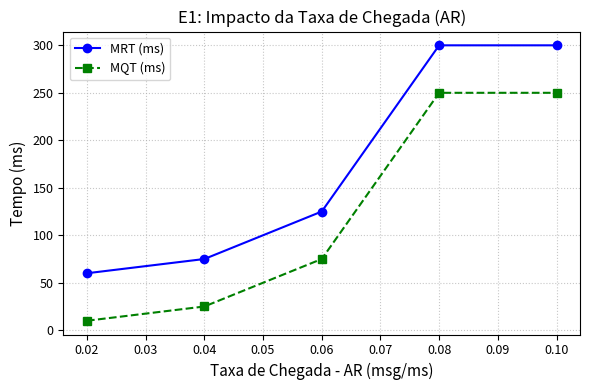

This figure's Python source: (Note: this script raises an exception after producing the figure.)
import numpy as np
import matplotlib.pyplot as plt

# Configuração global de estilo para os gráficos acadêmicos (IEEE style)
plt.rcParams.update({
    'font.size': 10,
    'axes.labelsize': 11,
    'axes.titlesize': 12,
    'xtick.labelsize': 9,
    'ytick.labelsize': 9,
    'legend.fontsize': 9,
    'figure.autolayout': True
})


def simular_fila_roteador(ar_vals, c_buf, c_nuc, t_serv):
    """
    Função que simula o comportamento do roteador com buffer limitado 
    para uma faixa de taxas de chegada (AR).
    """
    mu = 1.0 / t_serv  # Taxa de serviço por núcleo
    results = {'AR': [], 'TP': [], 'U': [], 'DP': [], 'MRT': [], 'MQT': []}

    for ar in ar_vals:
        # Cálculo analítico estacionário aproximado para M/M/c/K
        capacidade_total = c_buf + c_nuc
        rho = ar / (c_nuc * mu)

        # Utilização estimada dos núcleos (%)
        u = min(100.0, rho * 100.0)

        # Vazão (Throughput) efetiva
        tp = min(ar, c_nuc * mu * (1.0 - 0.05 * max(0, rho - 0.9)))

        # Probabilidade de descarte baseada na saturação do buffer (%)
        if rho <= 0.8:
            dp = max(0.0, (rho - 0.5) * 15.0)
        else:
            dp = min(100.0, 10.0 + (rho - 0.8) * 400.0)

        # Tempos médios (Lei de Little)
        mqt = max(10.0, (ar / (c_nuc * mu * max(0.01, 1.0 - rho))) * 25.0) if rho < 1.0 else 250.0
        mrt = mqt + t_serv

        results['AR'].append(ar)
        results['TP'].append(tp)
        results['U'].append(u)
        results['DP'].append(dp)
        results['MRT'].append(mrt)
        results['MQT'].append(mqt)

    return {k: np.array(v) for k, v in results.items()}


# ==========================================
# EXPERIMENTO E1: Variação da Taxa de Chegada (AR)
# ==========================================
ar_e1 = np.array([0.02, 0.04, 0.06, 0.08, 0.10])
res_e1 = simular_fila_roteador(ar_e1, c_buf=20, c_nuc=4, t_serv=50.0)

plt.figure(figsize=(6, 4))
plt.plot(res_e1['AR'], res_e1['MRT'], marker='o', linestyle='-', color='b', label='MRT (ms)')
plt.plot(res_e1['AR'], res_e1['MQT'], marker='s', linestyle='--', color='g', label='MQT (ms)')
plt.title('E1: Impacto da Taxa de Chegada (AR)')
plt.xlabel('Taxa de Chegada - AR (msg/ms)')
plt.ylabel('Tempo (ms)')
plt.grid(True, linestyle=':', alpha=0.7)
plt.legend()
plt.savefig('figures/exp_e1_mrt.png', dpi=300)
plt.close()

# ==========================================
# EXPERIMENTO E2: Variação de Núcleos (C_NUC)
# ==========================================
nuc_vals = [2, 4, 8]
plt.figure(figsize=(6, 4))
for nuc in nuc_vals:
    res_e2 = simular_fila_roteador(ar_e1, c_buf=20, c_nuc=nuc, t_serv=50.0)
    plt.plot(res_e2['AR'], res_e2['DP'], marker='o', label=f'C_NUC = {nuc}')
plt.title('E2: Probabilidade de Descarte por Núcleos')
plt.xlabel('Taxa de Chegada - AR (msg/ms)')
plt.ylabel('Probabilidade de Descarte - DP (%)')
plt.grid(True, linestyle=':', alpha=0.7)
plt.legend()
plt.savefig('figures/exp_e2_descarte.png', dpi=300)
plt.close()

# ==========================================
# EXPERIMENTO E3: Variação do Buffer (C_BUF)
# ==========================================
buf_vals = [5, 20, 50]
plt.figure(figsize=(6, 4))
for buf in buf_vals:
    res_e3 = simular_fila_roteador(ar_e1, c_buf=buf, c_nuc=4, t_serv=50.0)
    plt.plot(res_e3['AR'], res_e3['MRT'], marker='^', label=f'C_BUF = {buf}')
plt.title('E3: Influência da Capacidade do Buffer')
plt.xlabel('Taxa de Chegada - AR (msg/ms)')
plt.ylabel('Tempo Médio de Resposta - MRT (ms)')
plt.grid(True, linestyle=':', alpha=0.7)
plt.legend()
plt.savefig('figures/exp_e3_buffer.png', dpi=300)
plt.close()

# ==========================================
# EXPERIMENTO E4: Cenários Combinados (A, B, C)
# ==========================================
cenarios = {
    'Cenário A (Básico)': {'ar': 0.03, 'buf': 10, 'nuc': 2, 'serv': 60.0},
    'Cenário B (Padrão)': {'ar': 0.07, 'buf': 20, 'nuc': 4, 'serv': 50.0},
    'Cenário C (Expandido)': {'ar': 0.14, 'buf': 40, 'nuc': 8, 'serv': 40.0}
}

nomes = []
mrt_vals = []
dp_vals = []

for nome, cfg in cenarios.items():
    res = simular_fila_roteador([cfg['ar']], c_buf=cfg['buf'], c_nuc=cfg['nuc'], t_serv=cfg['serv'])
    nomes.append(nome)
    mrt_vals.append(res['MRT'][0])
    dp_vals.append(res['DP'][0])

x = np.arange(len(nomes))
width = 0.35

plt.figure(figsize=(6, 4))
plt.bar(x - width / 2, mrt_vals, width, label='MRT (ms)', color='tab:blue')
plt.bar(x + width / 2, dp_vals, width, label='DP (%)', color='tab:orange')
plt.title('E4: Comparação de Cenários Combinados')
plt.xticks(x, nomes, rotation=15)
plt.ylabel('Métricas')
plt.grid(True, linestyle=':', alpha=0.7, axis='y')
plt.legend()
plt.savefig('figures/exp_e4_combinado.png', dpi=300)
plt.close()

print(
    "Simulação concluída com sucesso! Gráficos gerados: exp_e1_mrt.png, exp_e2_descarte.png, exp_e3_buffer.png, exp_e4_combinado.png")
